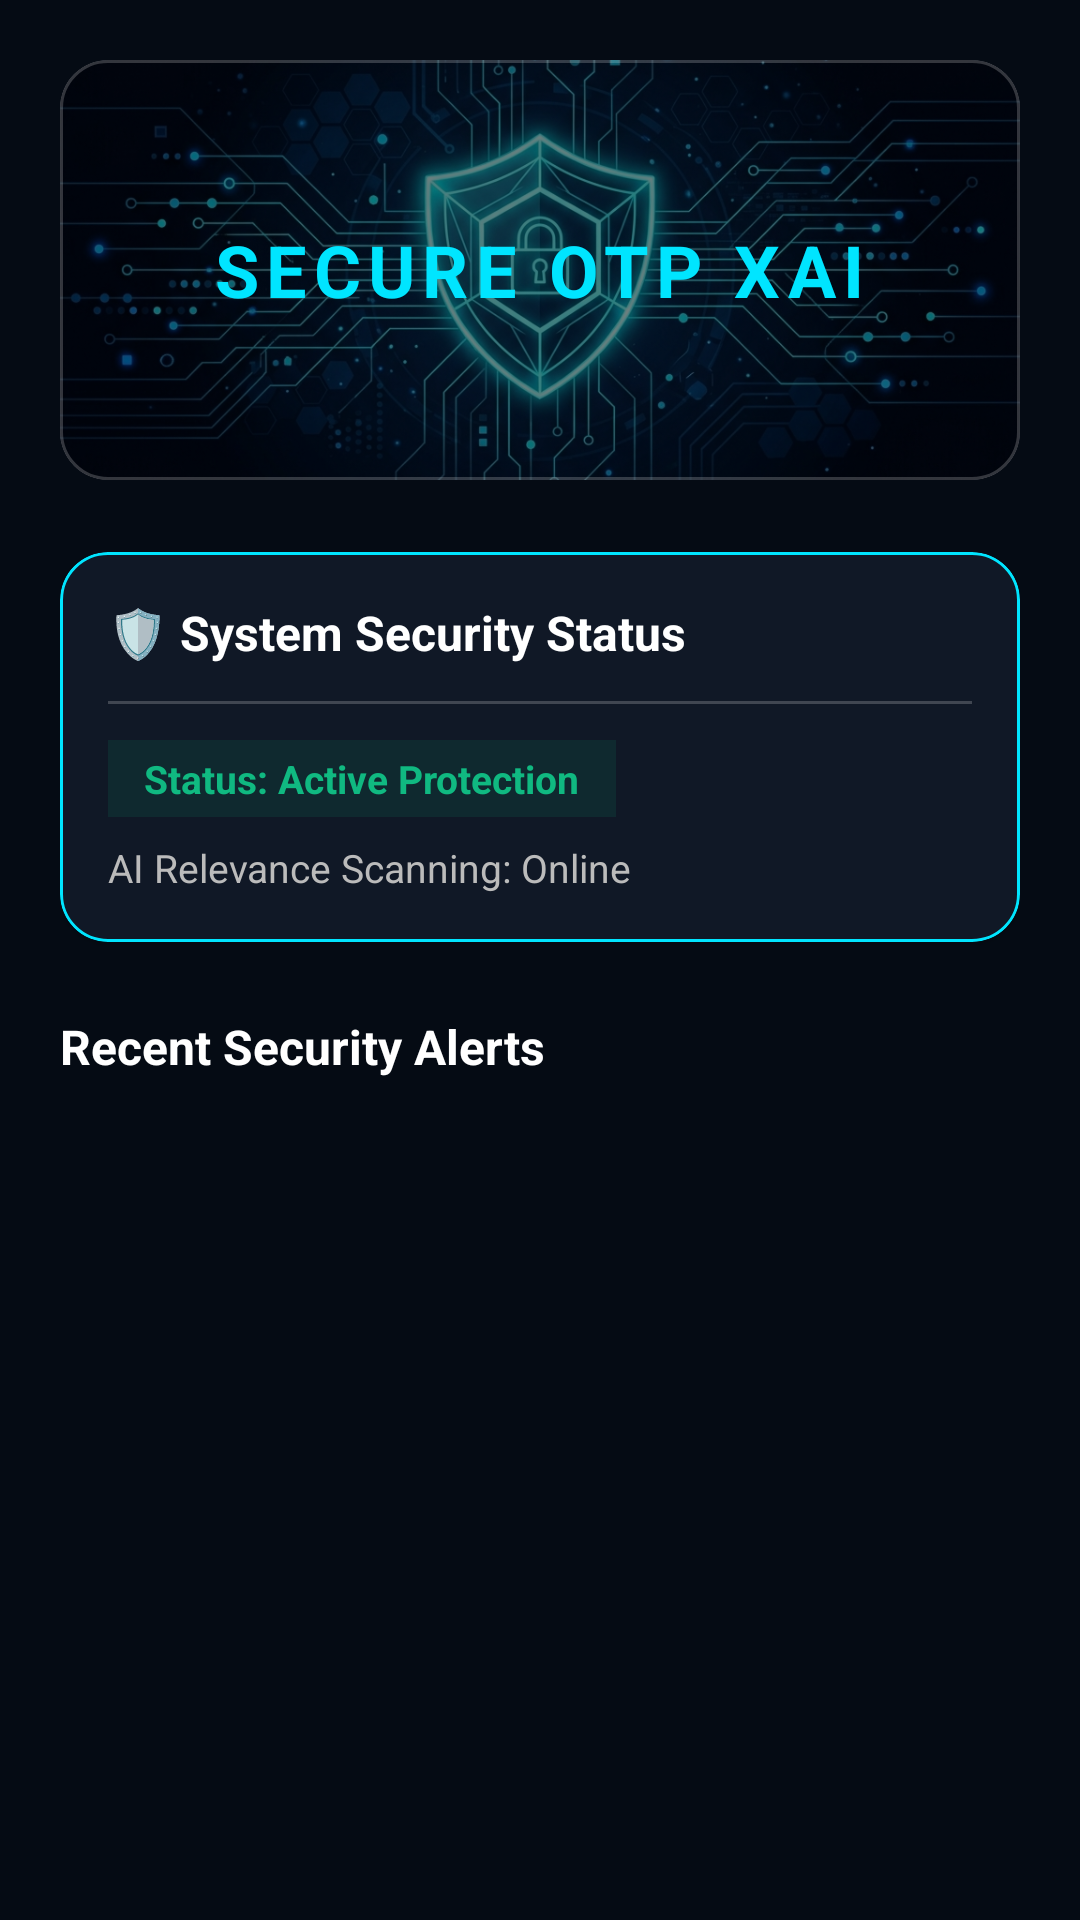

Here is an Android app screen rendered from its layout file. Give the layout XML and the strings, colors and styles it references.
<!-- AndroidManifest.xml: application theme Theme.MaterialComponents.DayNight.NoActionBar -->
<!-- res/layout/activity_alerts.xml -->
<?xml version="1.0" encoding="utf-8"?>
<androidx.core.widget.NestedScrollView
    xmlns:android="http://schemas.android.com/apk/res/android"
    xmlns:app="http://schemas.android.com/apk/res-auto"
    android:layout_width="match_parent"
    android:layout_height="match_parent"
    android:background="#050B14"
    android:fillViewport="true">

    <LinearLayout
        android:layout_width="match_parent"
        android:layout_height="wrap_content"
        android:orientation="vertical"
        android:padding="20dp">

        
        <com.google.android.material.card.MaterialCardView
            android:layout_width="match_parent"
            android:layout_height="140dp"
            android:layout_marginBottom="24dp"
            app:cardCornerRadius="16dp"
            app:cardElevation="0dp"
            app:strokeColor="#33FFFFFF"
            app:strokeWidth="1dp">

            <ImageView
                android:layout_width="match_parent"
                android:layout_height="match_parent"
                android:scaleType="centerCrop"
                android:src="@drawable/cyber_header"
                android:contentDescription="Cyber Graphic"/>

            <View
                android:layout_width="match_parent"
                android:layout_height="match_parent"
                android:background="#80000000"/>

            <TextView
                android:layout_width="wrap_content"
                android:layout_height="wrap_content"
                android:layout_gravity="center"
                android:text="SECURE OTP XAI"
                android:textColor="#00E5FF"
                android:textSize="24sp"
                android:textStyle="bold"
                android:letterSpacing="0.1"/>
        </com.google.android.material.card.MaterialCardView>

        
        <com.google.android.material.card.MaterialCardView
            android:layout_width="match_parent"
            android:layout_height="wrap_content"
            android:layout_marginBottom="24dp"
            app:cardBackgroundColor="#101826"
            app:cardCornerRadius="16dp"
            app:strokeColor="#00E5FF"
            app:strokeWidth="1dp">

            <LinearLayout
                android:layout_width="match_parent"
                android:layout_height="wrap_content"
                android:orientation="vertical"
                android:padding="16dp">

                <TextView
                    android:layout_width="wrap_content"
                    android:layout_height="wrap_content"
                    android:text="🛡️ System Security Status"
                    android:textColor="#FFFFFF"
                    android:textSize="16sp"
                    android:textStyle="bold" />

                <View
                    android:layout_width="match_parent"
                    android:layout_height="1dp"
                    android:layout_marginVertical="12dp"
                    android:background="#33FFFFFF" />

                <TextView
                    android:id="@+id/tvRiskLevel"
                    android:layout_width="wrap_content"
                    android:layout_height="wrap_content"
                    android:background="#1A10B981"
                    android:paddingHorizontal="12dp"
                    android:paddingVertical="4dp"
                    android:text="Status: Active Protection"
                    android:textColor="#10B981"
                    android:textSize="13sp"
                    android:textStyle="bold" />

                <TextView
                    android:id="@+id/tvProbability"
                    android:layout_width="wrap_content"
                    android:layout_height="wrap_content"
                    android:layout_marginTop="8dp"
                    android:text="AI Relevance Scanning: Online"
                    android:textColor="#BBBBBB"
                    android:textSize="13sp" />

            </LinearLayout>
        </com.google.android.material.card.MaterialCardView>

        
        <TextView
            android:layout_width="wrap_content"
            android:layout_height="wrap_content"
            android:layout_marginBottom="12dp"
            android:text="Recent Security Alerts"
            android:textColor="#FFFFFF"
            android:textSize="16sp"
            android:textStyle="bold" />

        
        <androidx.recyclerview.widget.RecyclerView
            android:id="@+id/recyclerAlerts"
            android:layout_width="match_parent"
            android:layout_height="wrap_content"
            android:nestedScrollingEnabled="false" /> 

    </LinearLayout>
</androidx.core.widget.NestedScrollView>
<!-- resources referenced by this layout -->
<resources>
  <!-- drawable cyber_header: png bitmap (drawable, 521263 bytes) -->
</resources>
